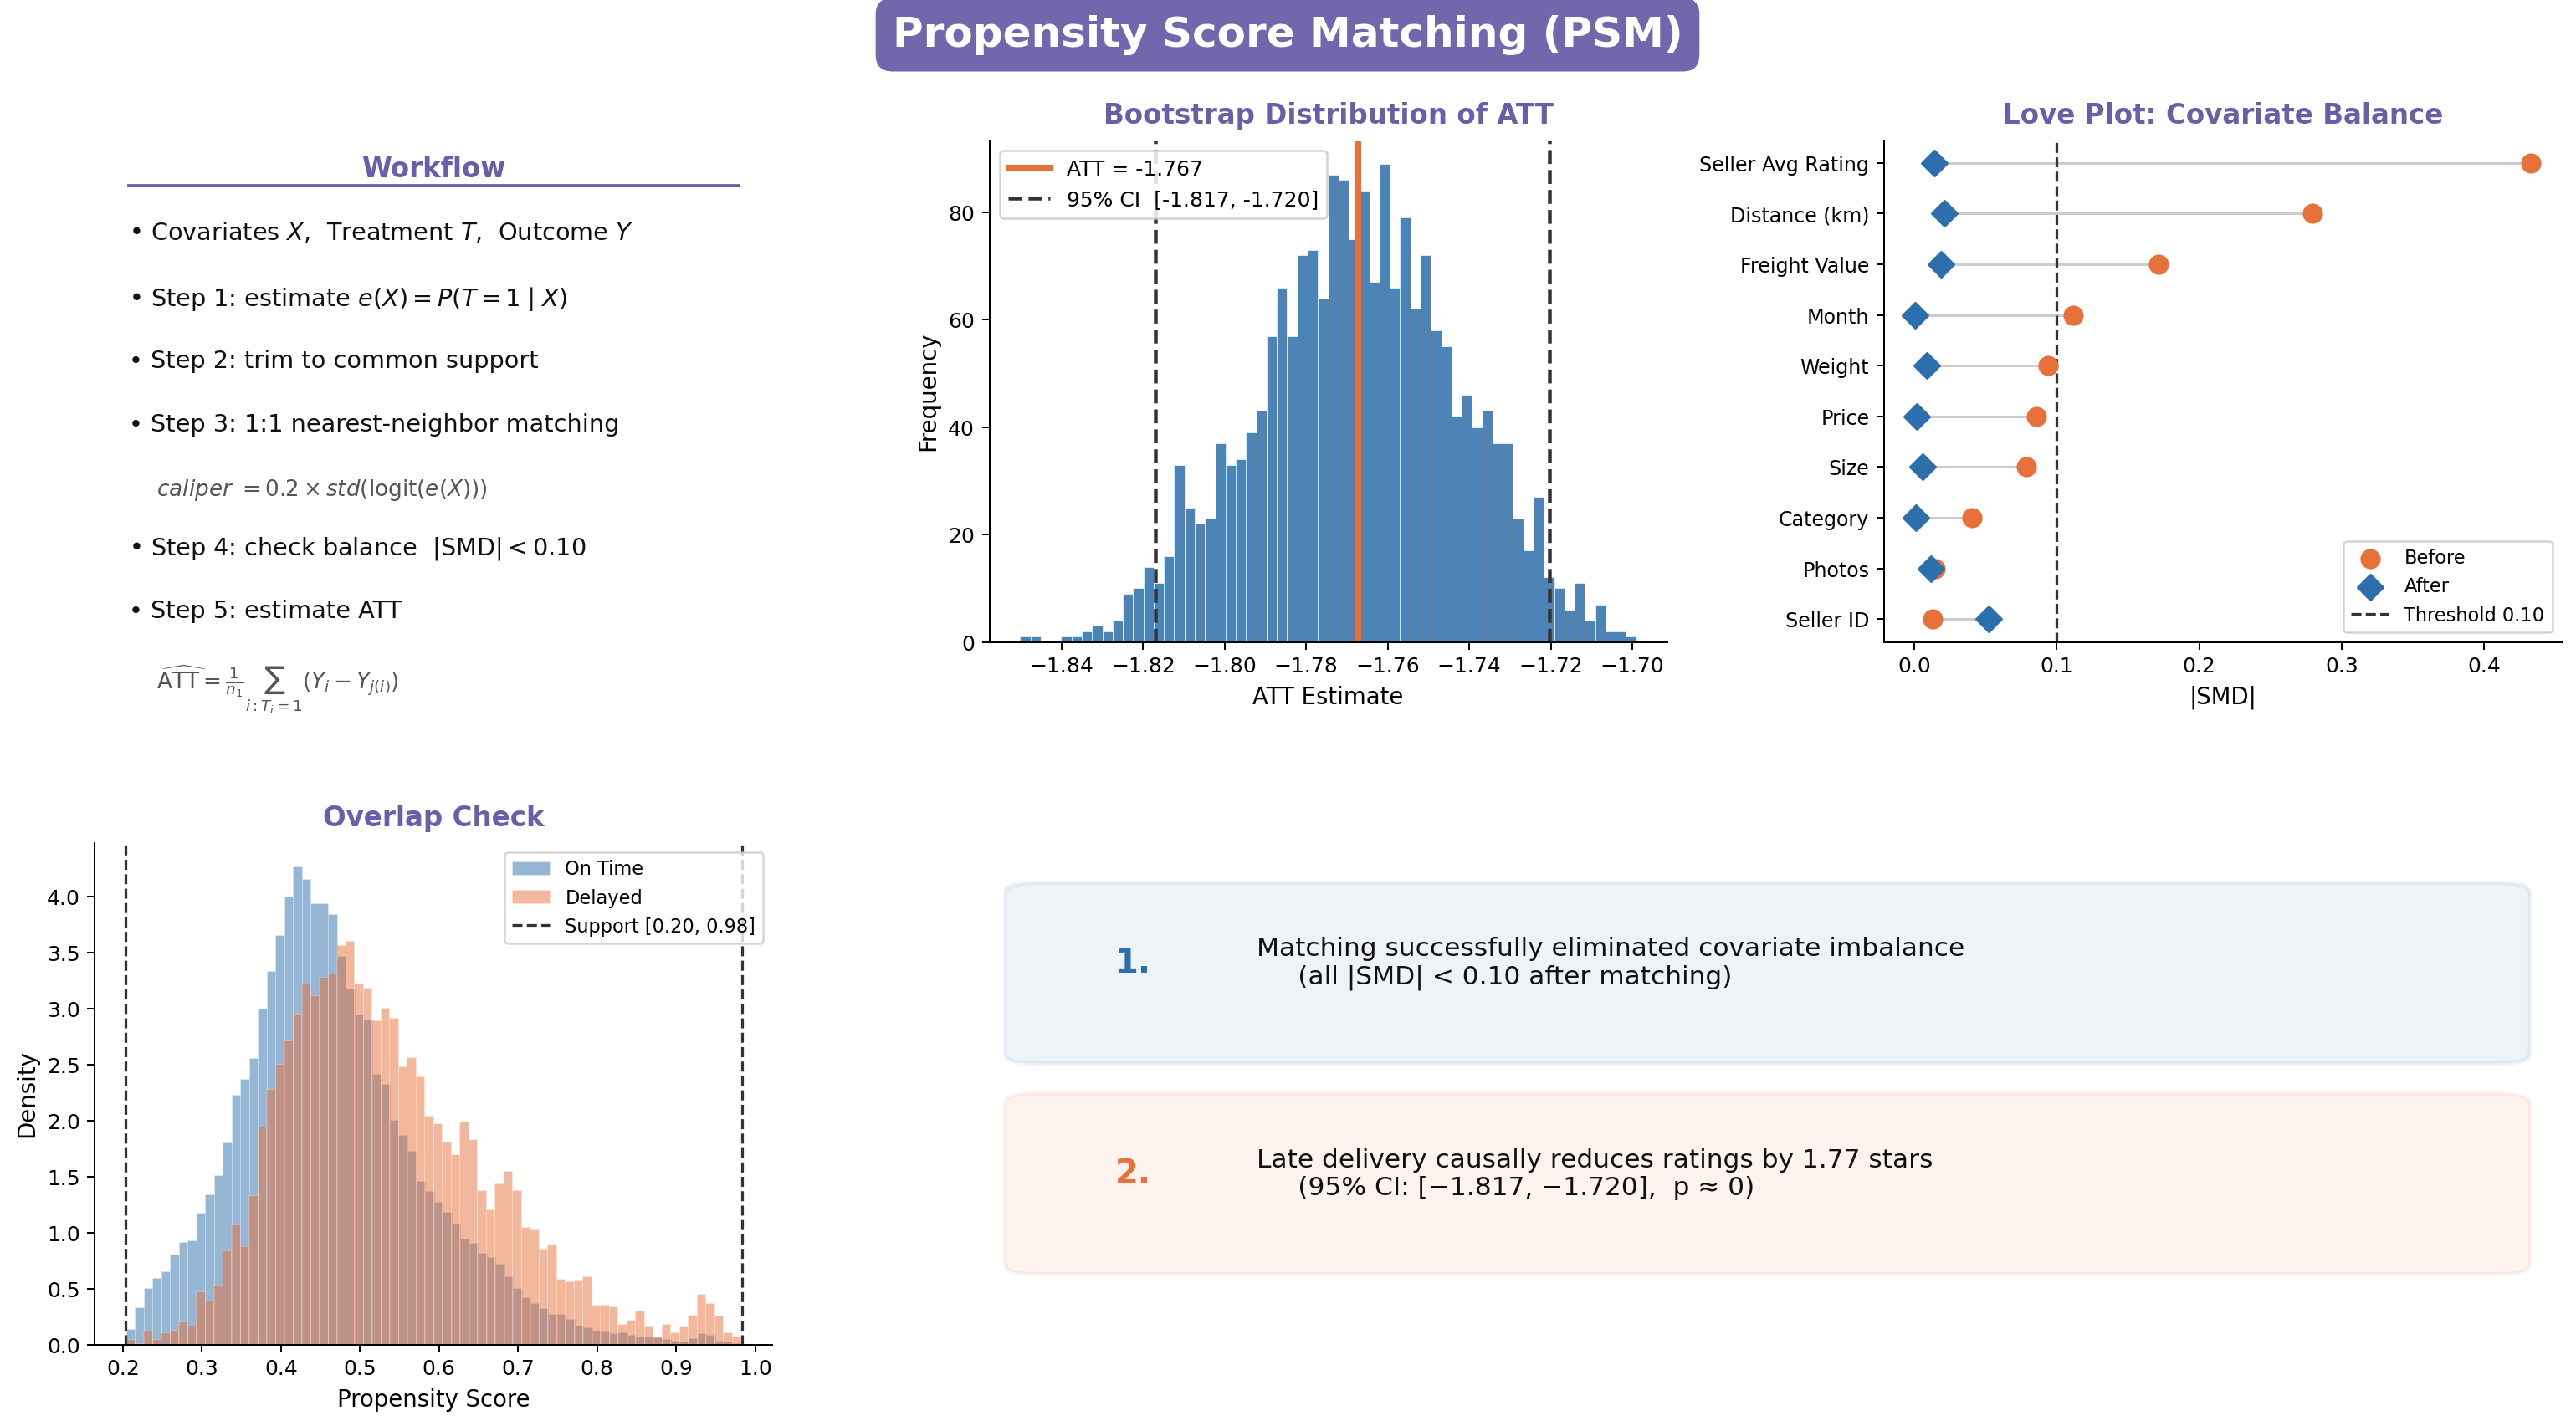

Python code for this plot:
import pandas as pd
import numpy as np
import matplotlib.pyplot as plt
import matplotlib.gridspec as gridspec
from matplotlib.patches import FancyBboxPatch
from sklearn.linear_model import LogisticRegression
from sklearn.preprocessing import StandardScaler
from sklearn.neighbors import NearestNeighbors

TREATMENT  = "is_delivery_late"
OUTCOME    = "Rating"
COVARIATES = ["price","freight_value","product_photos_qty","month",
              "product_category_name_encoded","seller_id_encoded",
              "product_weight_kg","product_size","distance_km","seller_avg_rating"]
COV_LABELS = ["Price","Freight Value","Photos","Month","Category",
              "Seller ID","Weight","Size","Distance (km)","Seller Avg Rating"]

BLUE   = "#2C6FAC"
ORANGE = "#E8703A"
PURPLE = "#6B5EA8"
LGRAY  = "#F7F7F7"

# ── Data & matching ───────────────────────────────────────────────────────────
df = pd.read_csv("data_model.csv")
df["product_photos_qty"] = df["product_photos_qty"].fillna(df["product_photos_qty"].median())
X = df[COVARIATES].values
T = df[TREATMENT].values.astype(float)
Y = df[OUTCOME].values.astype(float)

scaler   = StandardScaler()
X_s      = scaler.fit_transform(X)
ps_model = LogisticRegression(class_weight="balanced", max_iter=1000, random_state=42)
ps_model.fit(X_s, T)
ps = ps_model.predict_proba(X_s)[:, 1]

ps_min = max(ps[T==1].min(), ps[T==0].min())
ps_max = min(ps[T==1].max(), ps[T==0].max())
in_sup = (ps >= ps_min) & (ps <= ps_max)
ps_t = ps[in_sup]; T_t = T[in_sup]; Y_t = Y[in_sup]
df_t = df[in_sup].copy()

logit_ps = np.log(ps_t / (1 - ps_t + 1e-9))
caliper  = 0.2 * logit_ps.std()
ti = np.where(T_t == 1)[0]; ci = np.where(T_t == 0)[0]
nn = NearestNeighbors(n_neighbors=1).fit(ps_t[ci].reshape(-1, 1))
dist, mpos = nn.kneighbors(ps_t[ti].reshape(-1, 1))
wc = dist.flatten() <= caliper
mti = ti[wc]; mci = ci[mpos.flatten()[wc]]
_, up = np.unique(mci, return_index=True)
mti = mti[up]; mci = mci[up]; n_pairs = len(mti)
df_m = df_t.iloc[np.concatenate([mti, mci])].copy()
Yt = Y_t[mti]; Yc = Y_t[mci]; ATT = (Yt - Yc).mean()

np.random.seed(42)
boot = []
for _ in range(2000):
    idx = np.random.choice(n_pairs, n_pairs, replace=True)
    boot.append((Yt[idx] - Yc[idx]).mean())
ci_lo, ci_hi = np.percentile(boot, [2.5, 97.5])

def smd(data, cov):
    out = {}
    for col in cov:
        g1 = data.loc[data[TREATMENT]==1, col]
        g0 = data.loc[data[TREATMENT]==0, col]
        p  = np.sqrt((g1.std()**2 + g0.std()**2) / 2)
        out[col] = (g1.mean() - g0.mean()) / p if p > 0 else 0
    return pd.Series(out)

sb = smd(df_t, COVARIATES)
sa = smd(df_m, COVARIATES)

# ── Figure ────────────────────────────────────────────────────────────────────
fig = plt.figure(figsize=(18, 10))
fig.patch.set_facecolor("white")
gs = gridspec.GridSpec(2, 3, figure=fig, hspace=0.40, wspace=0.32,
                       left=0.06, right=0.97, top=0.88, bottom=0.08)

# Title
fig.text(0.5, 0.95, "Propensity Score Matching (PSM)",
         ha="center", va="center", fontsize=20, fontweight="bold", color="white",
         bbox=dict(boxstyle="round,pad=0.4", facecolor=PURPLE,
                   edgecolor="none", alpha=0.95))

# ── Workflow (top-left) ───────────────────────────────────────────────────────
ax0 = fig.add_subplot(gs[0, 0])
ax0.axis("off")
ax0.set_facecolor(LGRAY)
ax0.patch.set_visible(True)

ax0.text(0.5, 0.97, "Workflow", ha="center", va="top", fontsize=13,
         fontweight="bold", color=PURPLE, transform=ax0.transAxes)
ax0.plot([0.05, 0.95], [0.91, 0.91], color=PURPLE,
         linewidth=1.5, transform=ax0.transAxes)

steps = [
    ("Covariates $X$,  Treatment $T$,  Outcome $Y$", False),
    ("Step 1: estimate $e(X) = P(T=1 \\mid X)$",     False),
    ("Step 2: trim to common support",                False),
    ("Step 3: 1:1 nearest-neighbor matching",         False),
    ("  caliper $= 0.2\\times$std$(\\mathrm{logit}(e(X)))$", True),
    ("Step 4: check balance  $|\\mathrm{SMD}| < 0.10$", False),
    ("Step 5: estimate ATT",                          False),
    ("  $\\widehat{\\mathrm{ATT}}=\\frac{1}{n_1}"
     "\\sum_{i:T_i=1}(Y_i - Y_{j(i)})$",            True),
]
y_cur = 0.84
for txt, sub in steps:
    prefix = "  " if sub else "\u2022 "
    ax0.text(0.05, y_cur, prefix + txt, va="top",
             fontsize=10.5 if sub else 11.5,
             color="#555555" if sub else "#111111",
             style="italic" if sub else "normal",
             transform=ax0.transAxes)
    y_cur -= 0.115 if sub else 0.128

# ── Overlap (bottom-left) ─────────────────────────────────────────────────────
ax1 = fig.add_subplot(gs[1, 0])
ax1.hist(ps_t[T_t==0], bins=70, density=True, alpha=0.50, color=BLUE,
         label="On Time",  edgecolor="white", linewidth=0.2)
ax1.hist(ps_t[T_t==1], bins=70, density=True, alpha=0.50, color=ORANGE,
         label="Delayed",  edgecolor="white", linewidth=0.2)
ax1.axvline(ps_min, color="#333333", linestyle="--", linewidth=1.3,
            label=f"Support [{ps_min:.2f}, {ps_max:.2f}]")
ax1.axvline(ps_max, color="#333333", linestyle="--", linewidth=1.3)
ax1.set_xlabel("Propensity Score", fontsize=11)
ax1.set_ylabel("Density", fontsize=11)
ax1.set_title("Overlap Check", fontsize=13, fontweight="bold", color=PURPLE, pad=8)
ax1.legend(fontsize=9, framealpha=0.8)
ax1.spines[["top", "right"]].set_visible(False)

# ── Bootstrap ATT (top-center) ────────────────────────────────────────────────
ax2 = fig.add_subplot(gs[0, 1])
ax2.hist(boot, bins=60, color=BLUE, edgecolor="white", linewidth=0.3, alpha=0.85)
ax2.axvline(ATT,   color=ORANGE,    linewidth=2.8, label=f"ATT = {ATT:.3f}")
ax2.axvline(ci_lo, color="#333333", linestyle="--", linewidth=1.8,
            label=f"95% CI  [{ci_lo:.3f}, {ci_hi:.3f}]")
ax2.axvline(ci_hi, color="#333333", linestyle="--", linewidth=1.8)
ax2.set_xlabel("ATT Estimate", fontsize=11)
ax2.set_ylabel("Frequency", fontsize=11)
ax2.set_title("Bootstrap Distribution of ATT", fontsize=13,
              fontweight="bold", color=PURPLE, pad=8)
ax2.legend(fontsize=10, framealpha=0.85)
ax2.spines[["top", "right"]].set_visible(False)

# ── Love plot (top-right) ─────────────────────────────────────────────────────
ax3 = fig.add_subplot(gs[0, 2])
order = sb.abs().sort_values(ascending=True)
yp    = np.arange(len(order))
labs  = [COV_LABELS[COVARIATES.index(c)] for c in order.index]
for y, col in enumerate(order.index):
    ax3.plot([sb.abs()[col], sa.abs()[col]], [y, y],
             color="#CCCCCC", linewidth=1.2, zorder=1)
ax3.scatter(sb.abs()[order.index], yp, marker="o", color=ORANGE, s=75, zorder=3, label="Before")
ax3.scatter(sa.abs()[order.index], yp, marker="D", color=BLUE,   s=75, zorder=3, label="After")
ax3.axvline(0.10, color="#333333", linestyle="--", linewidth=1.3, label="Threshold 0.10")
ax3.set_yticks(yp); ax3.set_yticklabels(labs, fontsize=9.5)
ax3.set_xlabel("|SMD|", fontsize=11)
ax3.set_title("Love Plot: Covariate Balance", fontsize=13,
              fontweight="bold", color=PURPLE, pad=8)
ax3.legend(fontsize=9, loc="lower right", framealpha=0.85)
ax3.spines[["top", "right"]].set_visible(False)

# ── Takeaways (bottom center + right) ────────────────────────────────────────
ax4 = fig.add_subplot(gs[1, 1:])
ax4.axis("off")

takeaways = [
    (BLUE,   "1.", "Matching successfully eliminated covariate imbalance\n"
                   "     (all |SMD| < 0.10 after matching)"),
    (ORANGE, "2.", "Late delivery causally reduces ratings by 1.77 stars\n"
                   "     (95% CI: [\u22121.817, \u22121.720],  p \u2248 0)"),
]
for i, (color, num, txt) in enumerate(takeaways):
    y = 0.70 - i * 0.42
    ax4.add_patch(FancyBboxPatch(
        (0.03, y - 0.12), 0.93, 0.32,
        boxstyle="round,pad=0.02",
        facecolor=color, alpha=0.08,
        edgecolor=color, linewidth=2,
        transform=ax4.transAxes))
    ax4.text(0.08, y + 0.06, num, fontsize=16, fontweight="bold",
             color=color, transform=ax4.transAxes, va="center")
    ax4.text(0.17, y + 0.06, txt, fontsize=12.5, color="#111111",
             transform=ax4.transAxes, va="center")

plt.savefig("slide_psm_final.png", dpi=180, bbox_inches="tight", facecolor="white")
plt.close()
print("Saved slide_psm_final.png")
